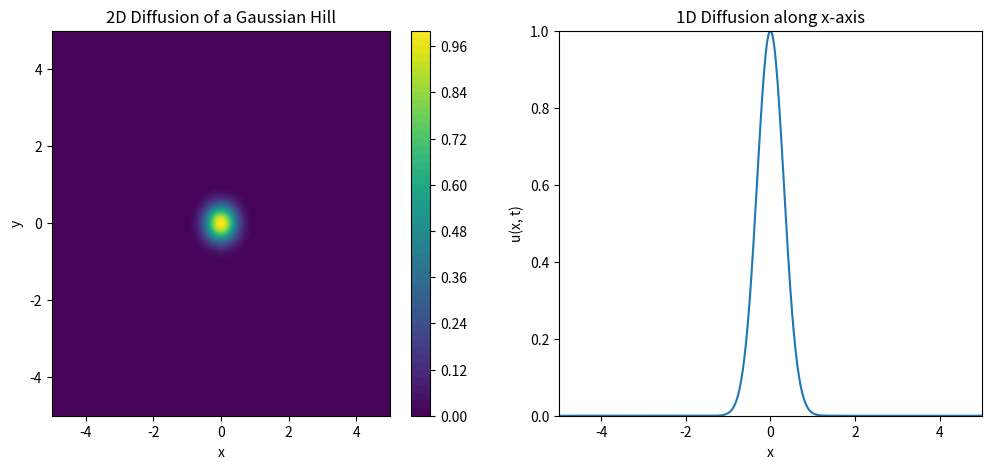

The script that saved this image:
import numpy as np
import matplotlib.pyplot as plt
import matplotlib.animation as animation

# Parameters
a = 5
D = 1 # Diffusion coefficient
t_max = 1.0  # Maximum time for the animation
frames = 100  # Number of frames in the animation
interval = 100  # Interval between frames in milliseconds

x = np.linspace(-5, 5, 500)  # Increased range and resolution
y = np.linspace(-5, 5, 500)  # Increased range and resolution
X, Y = np.meshgrid(x, y)

def initial_condition(x, y, a):
    return np.exp(-a * (x**2 + y**2))

def u(x, y, t, D):
    if t == 0:
        return initial_condition(x, y, a)
    else:
        return (1 / (4 * np.pi * D * t)) * np.exp(-(x**2 + y**2) / (4 * D * t))

def u_1d(x, t, D):
    if t == 0:
        return np.exp(-a * x**2)
    else:
        return (1 / np.sqrt(4 * np.pi * D * t)) * np.exp(-x**2 / (4 * D * t))

fig, (ax1, ax2) = plt.subplots(1, 2, figsize=(12, 5))
ax1.set_xlim([-5, 5])
ax1.set_ylim([-5, 5])
ax1.set_xlabel('x')
ax1.set_ylabel('y')
ax1.set_title('2D Diffusion of a Gaussian Hill')

ax2.set_xlim([-5, 5])
ax2.set_ylim([0, 1])
ax2.set_xlabel('x')
ax2.set_ylabel('u(x, t)')
ax2.set_title('1D Diffusion along x-axis')

# Initial plot for 2D
Z = initial_condition(X, Y, a)
contour = ax1.contourf(X, Y, Z, levels=50, cmap='viridis', vmin=0, vmax=1)
fig.colorbar(contour, ax=ax1)

# Initial plot for 1D
line, = ax2.plot(x, u_1d(x, 0, D))

def animate(frame):
    t = (frame + 1) * t_max / frames  # Ensure t starts at a non-zero value

    # Update 2D plot
    Z = u(X, Y, t, D)
    ax1.clear()
    contour = ax1.contourf(X, Y, Z, levels=50, cmap='viridis', vmin=0, vmax=1)
    ax1.set_title(f'2D Diffusion at t = {t:.2f}')
    ax1.set_xlim([-5, 5])
    ax1.set_ylim([-5, 5])
    ax1.set_xlabel('x')
    ax1.set_ylabel('y')

    # Update 1D plot
    ax2.clear()
    line, = ax2.plot(x, u_1d(x, t, D))
    ax2.set_title(f'1D Diffusion at t = {t:.2f}')
    ax2.set_xlim([-5, 5])
    ax2.set_ylim([0, 1])
    ax2.set_xlabel('x')
    ax2.set_ylabel('u(x, t)')

    return contour, line

anim = animation.FuncAnimation(fig, animate, frames=frames, interval=interval)

plt.show()
